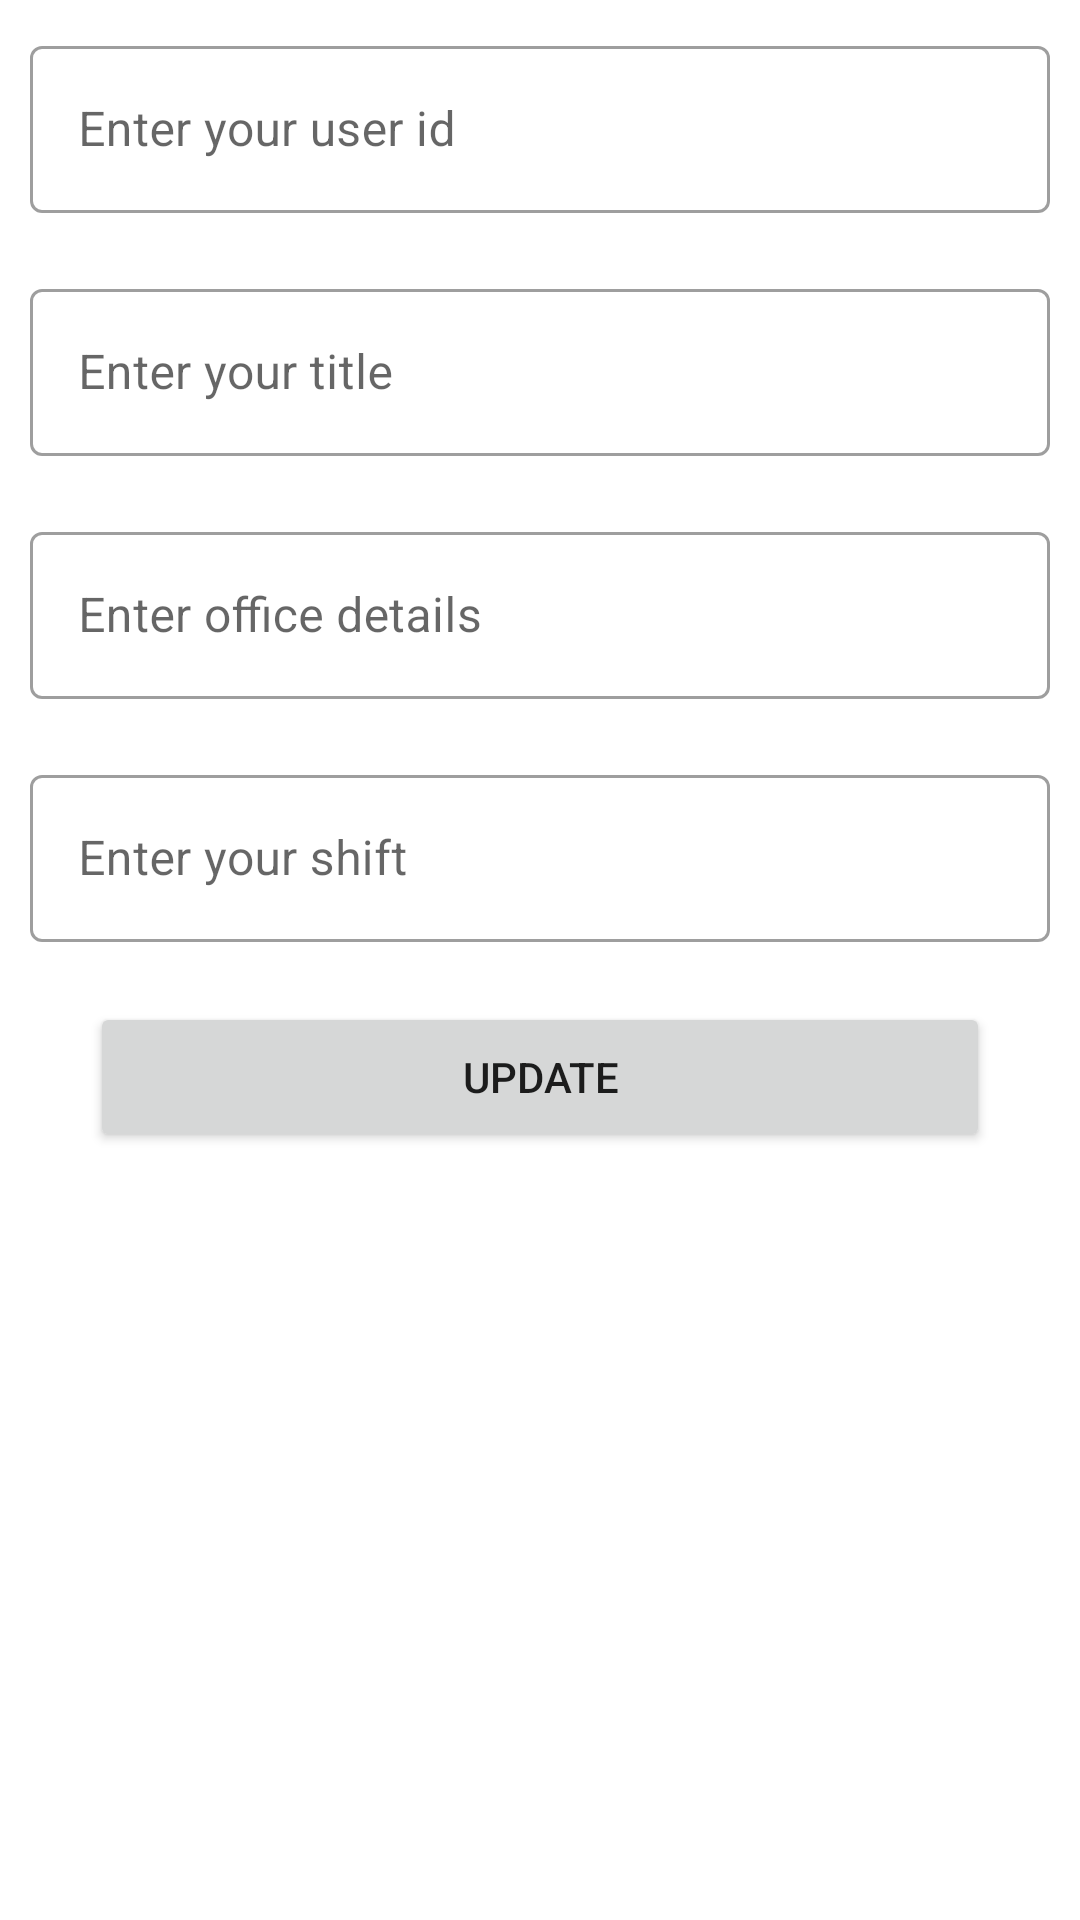

Here is an Android app screen rendered from its layout file. Give the layout XML and the strings, colors and styles it references.
<!-- AndroidManifest.xml: application theme AppTheme -->
<!-- res/layout/activity_update_doc.xml -->
<?xml version="1.0" encoding="utf-8"?>
<RelativeLayout xmlns:android="http://schemas.android.com/apk/res/android"
    xmlns:app="http://schemas.android.com/apk/res-auto"
    xmlns:tools="http://schemas.android.com/tools"
    android:layout_width="match_parent"
    android:layout_height="match_parent"
    tools:context=".UpdateDocActivity">

    <com.google.android.material.textfield.TextInputLayout
        android:id="@+id/uid"
        style="@style/Widget.MaterialComponents.TextInputLayout.OutlinedBox"
        android:layout_width="350dp"
        android:layout_height="wrap_content"
        android:layout_centerHorizontal="true"
        android:layout_margin="10dp"
        android:hint="Enter your user id">

        <com.google.android.material.textfield.TextInputEditText
            android:id="@+id/uIDTF"
            android:layout_width="match_parent"
            android:layout_height="wrap_content"
            android:editable="false"
            android:inputType="text" />
    </com.google.android.material.textfield.TextInputLayout>

    <com.google.android.material.textfield.TextInputLayout
        android:id="@+id/title"
        style="@style/Widget.MaterialComponents.TextInputLayout.OutlinedBox"
        android:layout_width="350dp"
        android:layout_height="wrap_content"
        android:layout_below="@id/uid"
        android:layout_centerHorizontal="true"
        android:layout_margin="10dp"
        android:hint="Enter your title">

        <com.google.android.material.textfield.TextInputEditText
            android:id="@+id/titleTF"
            android:layout_width="match_parent"
            android:layout_height="wrap_content"
            android:editable="false"
            android:inputType="text" />
    </com.google.android.material.textfield.TextInputLayout>

    <com.google.android.material.textfield.TextInputLayout
        android:id="@+id/office"
        style="@style/Widget.MaterialComponents.TextInputLayout.OutlinedBox"
        android:layout_width="350dp"
        android:layout_height="wrap_content"
        android:layout_below="@id/title"
        android:layout_centerHorizontal="true"
        android:layout_margin="10dp"
        android:hint="Enter office details">

        <com.google.android.material.textfield.TextInputEditText
            android:id="@+id/officeTF"
            android:layout_width="match_parent"
            android:layout_height="wrap_content"
            android:inputType="text" />
    </com.google.android.material.textfield.TextInputLayout>

    <com.google.android.material.textfield.TextInputLayout
        android:id="@+id/shift"
        style="@style/Widget.MaterialComponents.TextInputLayout.OutlinedBox"
        android:layout_width="350dp"
        android:layout_height="wrap_content"
        android:layout_below="@id/office"
        android:layout_centerHorizontal="true"
        android:layout_margin="10dp"
        android:hint="Enter your shift">

        <com.google.android.material.textfield.TextInputEditText
            android:id="@+id/shiftTF"
            android:layout_width="match_parent"
            android:layout_height="wrap_content"
            android:inputType="text" />
    </com.google.android.material.textfield.TextInputLayout>

    <Button
        android:id="@+id/btnUpdateNew"
        android:layout_width="300dp"
        android:layout_height="50dp"
        android:layout_below="@id/shift"
        android:layout_centerHorizontal="true"
        android:layout_margin="10dp"
        android:text="@string/btnUpdateNew" />


</RelativeLayout>
<!-- resources referenced by this layout -->
<resources>
  <string name="btnUpdateNew">Update</string>
  <style name="AppTheme" parent="Theme.MaterialComponents.Light.DarkActionBar">
  
          <item name="colorPrimary">@color/colorPrimary</item>
          <item name="colorPrimaryDark">@color/colorPrimaryDark</item>
          <item name="colorAccent">@color/colorAccent</item>
      </style>
  <color name="colorPrimary">#03A9F4</color>
  <color name="colorPrimaryDark">#2196F3</color>
  <color name="colorAccent">#03DAC5</color>
</resources>
